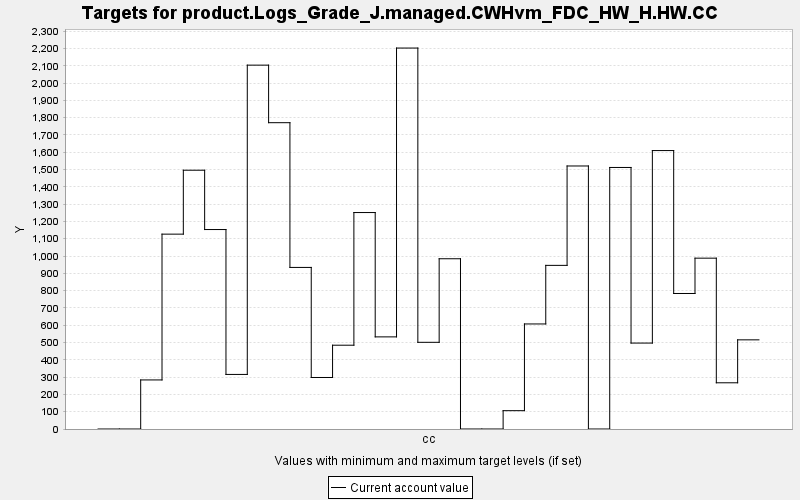

The data file committed next to this chart (first rows):
TARGET, PERIOD, YEAR, PERIODWIDTH, MINIMUM, MAXIMUM, MINWEIGHT, MAXWEIGHT, CURRENT, SUMMARY
product.Logs_Grade_J.managed.CWHvm_FDC_H…, 0, 0, 10.0, 0.0, 10000, 1.0, 1.0, 0.0, 0.0
product.Logs_Grade_J.managed.CWHvm_FDC_H…, 1, 10, 10.0, 0.0, 10000, 1.0, 1.0, 0.0, 0.0
product.Logs_Grade_J.managed.CWHvm_FDC_H…, 2, 20, 10.0, 0.0, 10000, 1.0, 1.0, 283.7, 0.0
product.Logs_Grade_J.managed.CWHvm_FDC_H…, 3, 30, 10.0, 0.0, 10000, 1.0, 1.0, 1127, 0.0
product.Logs_Grade_J.managed.CWHvm_FDC_H…, 4, 40, 10.0, 0.0, 10000, 1.0, 1.0, 1496, 0.0
product.Logs_Grade_J.managed.CWHvm_FDC_H…, 5, 50, 10.0, 0.0, 10000, 1.0, 1.0, 1153, 0.0
product.Logs_Grade_J.managed.CWHvm_FDC_H…, 6, 60, 10.0, 0.0, 10000, 1.0, 1.0, 315.5, 0.0
product.Logs_Grade_J.managed.CWHvm_FDC_H…, 7, 70, 10.0, 0.0, 10000, 1.0, 1.0, 2104, 0.0
product.Logs_Grade_J.managed.CWHvm_FDC_H…, 8, 80, 10.0, 0.0, 10000, 1.0, 1.0, 1771, 0.0
product.Logs_Grade_J.managed.CWHvm_FDC_H…, 9, 90, 10.0, 0.0, 10000, 1.0, 1.0, 934.1, 0.0
product.Logs_Grade_J.managed.CWHvm_FDC_H…, 10, 100, 10.0, 0.0, 10000, 1.0, 1.0, 297.8, 0.0
product.Logs_Grade_J.managed.CWHvm_FDC_H…, 11, 110, 10.0, 0.0, 10000, 1.0, 1.0, 484.4, 0.0
product.Logs_Grade_J.managed.CWHvm_FDC_H…, 12, 120, 10.0, 0.0, 10000, 1.0, 1.0, 1251, 0.0
product.Logs_Grade_J.managed.CWHvm_FDC_H…, 13, 130, 10.0, 0.0, 10000, 1.0, 1.0, 532.6, 0.0
product.Logs_Grade_J.managed.CWHvm_FDC_H…, 14, 140, 10.0, 0.0, 10000, 1.0, 1.0, 2202, 0.0
product.Logs_Grade_J.managed.CWHvm_FDC_H…, 15, 150, 10.0, 0.0, 10000, 1.0, 1.0, 501.2, 0.0
product.Logs_Grade_J.managed.CWHvm_FDC_H…, 16, 160, 10.0, 0.0, 10000, 1.0, 1.0, 984.3, 0.0
product.Logs_Grade_J.managed.CWHvm_FDC_H…, 17, 170, 10.0, 0.0, 10000, 1.0, 1.0, 0.0, 0.0
product.Logs_Grade_J.managed.CWHvm_FDC_H…, 18, 180, 10.0, 0.0, 10000, 1.0, 1.0, 0.0, 0.0
product.Logs_Grade_J.managed.CWHvm_FDC_H…, 19, 190, 10.0, 0.0, 10000, 1.0, 1.0, 106, 0.0
product.Logs_Grade_J.managed.CWHvm_FDC_H…, 20, 200, 10.0, 0.0, 10000, 1.0, 1.0, 607.3, 0.0
product.Logs_Grade_J.managed.CWHvm_FDC_H…, 21, 210, 10.0, 0.0, 10000, 1.0, 1.0, 946, 0.0
product.Logs_Grade_J.managed.CWHvm_FDC_H…, 22, 220, 10.0, 0.0, 10000, 1.0, 1.0, 1521, 0.0
product.Logs_Grade_J.managed.CWHvm_FDC_H…, 23, 230, 10.0, 0.0, 10000, 1.0, 1.0, 0.0, 0.0
product.Logs_Grade_J.managed.CWHvm_FDC_H…, 24, 240, 10.0, 0.0, 10000, 1.0, 1.0, 1512, 0.0
product.Logs_Grade_J.managed.CWHvm_FDC_H…, 25, 250, 10.0, 0.0, 10000, 1.0, 1.0, 496.8, 0.0
product.Logs_Grade_J.managed.CWHvm_FDC_H…, 26, 260, 10.0, 0.0, 10000, 1.0, 1.0, 1610, 0.0
product.Logs_Grade_J.managed.CWHvm_FDC_H…, 27, 270, 10.0, 0.0, 10000, 1.0, 1.0, 783.5, 0.0
product.Logs_Grade_J.managed.CWHvm_FDC_H…, 28, 280, 10.0, 0.0, 10000, 1.0, 1.0, 987.7, 0.0
product.Logs_Grade_J.managed.CWHvm_FDC_H…, 29, 290, 10.0, 0.0, 10000, 1.0, 1.0, 267.2, 0.0
product.Logs_Grade_J.managed.CWHvm_FDC_H…, 30, 300, 10.0, 0.0, 10000, 1.0, 1.0, 515.5, 0.0
